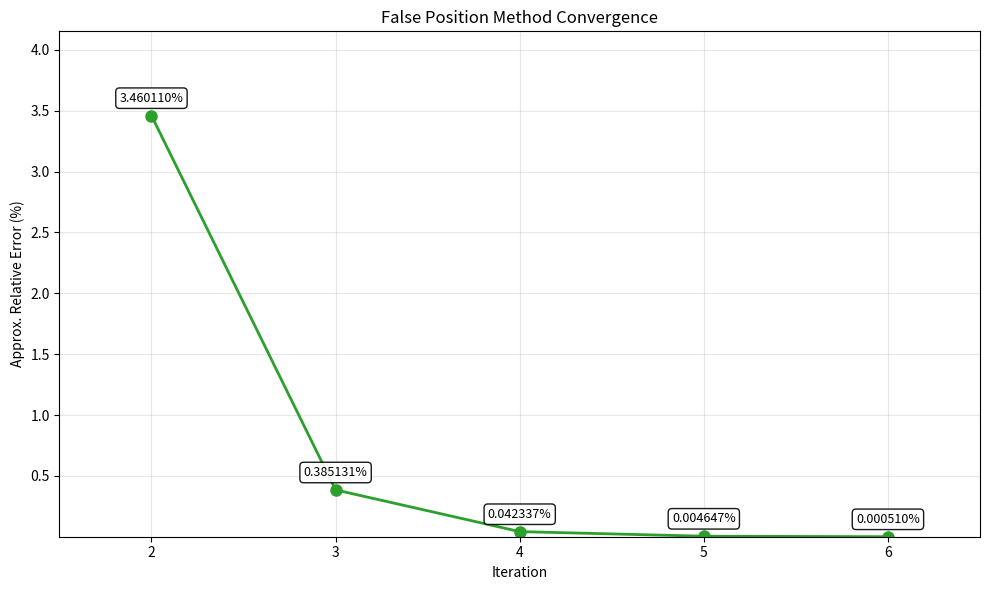

Reproduce this figure in Python.
import math
import matplotlib.pyplot as plt

g = 9.81
c = 15
t = 10
y_target = 36

# Function
def function(m):
    return (g*m/c)*(1 - math.exp(-(c/m)*t)) - y_target

def false_position(xl, xu, es=0.001, max_iter=100):
    if function(xl)*function(xu) > 0:
        raise ValueError("Hobe na")

    errors = []
    xr_old = xl
    print(f"{'Iter':<5}{'xl':<15}{'xu':<15}{'xr':<15}{'f(xr)':<20}{'ea (%)':<10}")
    for i in range(1, max_iter+1):
        xr = (xl*function(xu) - xu*function(xl)) / (function(xu) - function(xl))

        ea = abs((xr - xr_old)/xr)*100 if i > 1 else None # first er error baad disi
        if ea is not None:
            errors.append(ea)

        print(f"{i:<5}{xl:<15.10f}{xu:<15.10f}{xr:<15.10f}{function(xr):<20.10f}{ea if ea else '-':<10}")

        if function(xl)*function(xr) < 0:
            xu = xr
        else:
            xl = xr

        if ea is not None and ea < es: # breaking condtion
            break
        xr_old = xr

    if errors:  
        iterations = range(2, len(errors) + 2)
        plt.figure(figsize=(10, 6))
        plt.plot(iterations, errors, marker='o', linewidth=2, markersize=8, color='tab:green')
        plt.xlabel("Iteration")
        plt.ylabel("Approx. Relative Error (%)")
        plt.title("False Position Method Convergence")
        plt.grid(True, alpha=0.3)

        # Better Y-axis limits with padding
        ymin = min(errors) * 0.8
        ymax = max(errors) * 1.2
        plt.ylim(ymin, ymax)
        
        # Let matplotlib handle Y-ticks for better spacing
        plt.ticklabel_format(style='plain', axis='y')
        
        # Ensure integer ticks on x-axis
        plt.xticks(list(iterations))
        
        # Set appropriate x-axis limits
        plt.xlim(1.5, max(iterations) + 0.5)
        
        # Add value labels on points with better positioning
        for i, (x, y) in enumerate(zip(iterations, errors)):
            plt.annotate(f'{y:.6f}%', 
                        xy=(x, y), 
                        xytext=(0, 10),  # 10 points above the point
                        textcoords='offset points',
                        ha='center', 
                        fontsize=9,
                        bbox=dict(boxstyle='round,pad=0.3', facecolor='white', alpha=0.9))

        plt.tight_layout()
        plt.savefig("false_position.png", dpi=300, bbox_inches='tight')
        plt.show()
        plt.close()
    return xr_old

if __name__ == "__main__":
    root = false_position(40, 80)
    print(f"\nFinal root: m = {root:.10f} kg")
